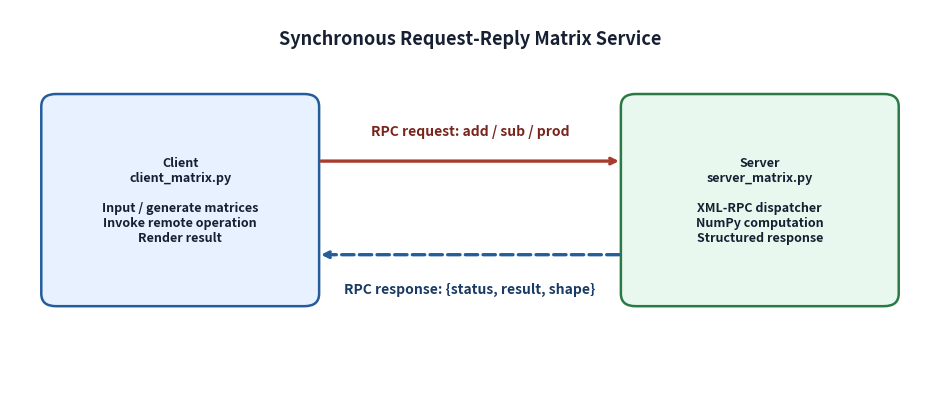
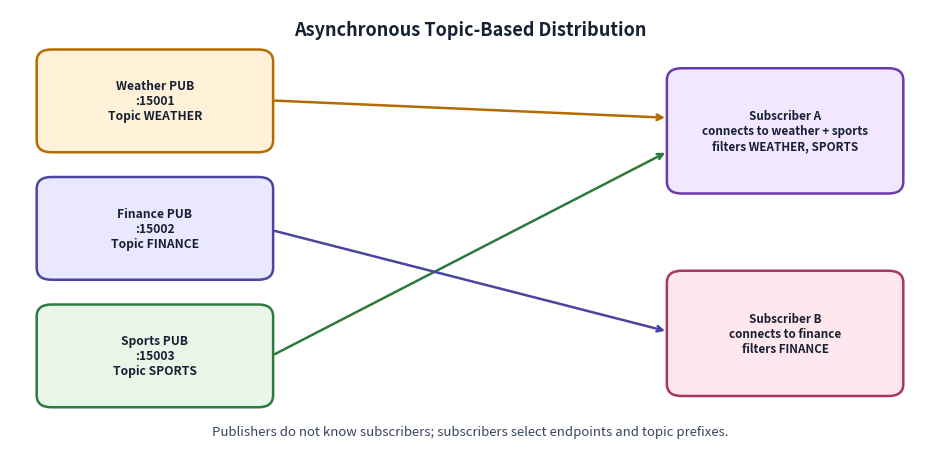
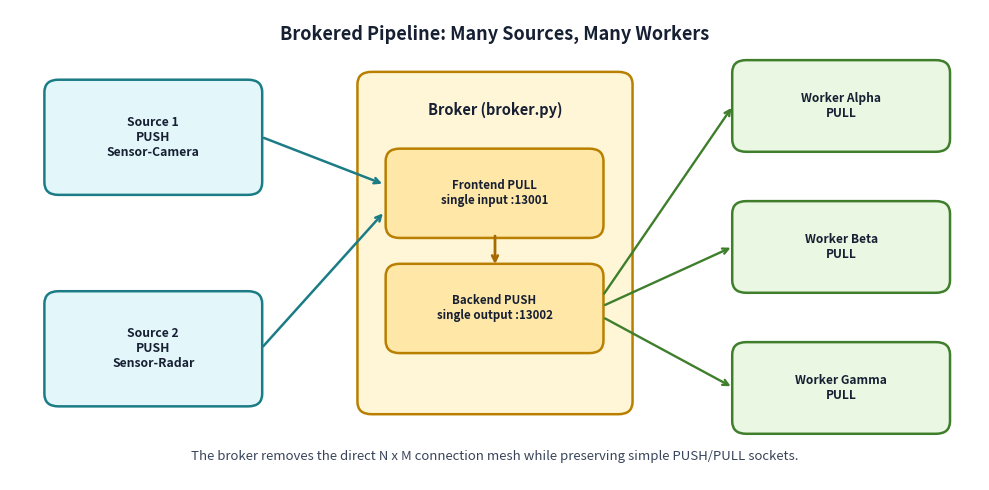

These charts were generated, in order, by the following Python code:
import os

import matplotlib.patches as patches
import matplotlib.pyplot as plt
from PIL import Image, ImageDraw, ImageFont


FIGURE_DIR = "figures"
os.makedirs(FIGURE_DIR, exist_ok=True)


def _font(name, size):
    for candidate in (name, "consola.ttf", "arial.ttf"):
        try:
            return ImageFont.truetype(candidate, size)
        except OSError:
            pass
    return ImageFont.load_default()


def create_terminal_screenshot(filename, title, text_lines, width=1200, line_height=28):
    """Create a terminal-style PNG from verified execution evidence."""
    header_height = 48
    padding_x = 26
    padding_y = 24
    height = header_height + padding_y * 2 + len(text_lines) * line_height

    img = Image.new("RGB", (width, height), color=(16, 18, 25))
    draw = ImageDraw.Draw(img)

    draw.rectangle([(0, 0), (width, header_height)], fill=(30, 35, 48))
    draw.line([(0, header_height), (width, header_height)], fill=(56, 64, 82), width=1)
    draw.ellipse([(18, 16), (32, 30)], fill=(255, 94, 87))
    draw.ellipse([(42, 16), (56, 30)], fill=(255, 189, 46))
    draw.ellipse([(66, 16), (80, 30)], fill=(39, 201, 63))

    font_title = _font("consolab.ttf", 16)
    font_code = _font("consola.ttf", 16)
    bbox = draw.textbbox((0, 0), title, font=font_title)
    draw.text(((width - (bbox[2] - bbox[0])) / 2, 14), title, fill=(194, 203, 220), font=font_title)

    palette = {
        "$": (236, 174, 255),
        "[server]": (109, 213, 250),
        "[client]": (136, 231, 150),
        "[publisher]": (255, 203, 116),
        "[subscriber]": (157, 218, 255),
        "[broker]": (255, 203, 116),
        "[source]": (133, 231, 171),
        "[worker]": (178, 190, 255),
        "[result]": (140, 240, 155),
        "[check]": (140, 240, 155),
        "---": (138, 148, 165),
    }

    y = header_height + padding_y
    for line in text_lines:
        color = (224, 229, 238)
        for prefix, selected in palette.items():
            if line.startswith(prefix):
                color = selected
                break
        draw.text((padding_x, y), line, fill=color, font=font_code)
        y += line_height

    path = os.path.join(FIGURE_DIR, filename)
    img.save(path, "PNG", dpi=(300, 300))
    print(f"Generated {path}")


def create_activity_screenshots():
    create_terminal_screenshot(
        "screenshot_activity1_rmi_example.png",
        "Activity 1 Evidence - Professor XML-RPC Example",
        [
            "$ python RMI/server-rmi.py",
            "[server] Host: 127.0.0.1 | Port: 12080 | Path: /RPC2",
            "[server] Registered remote function: add(x, y)",
            "[server] HTTP POST /RPC2 returned status 200",
            "",
            "$ python RMI/client-rmi.py",
            "[client] Connected to http://127.0.0.1:12080/RPC2",
            "[client] Remote call: add(8, 3)",
            "[result] 8 + 3 = 11",
            "",
            "[check] Same-machine XML-RPC request-reply behavior verified.",
            "[check] Two-host deployment uses the same server IP and port parameters.",
        ],
        width=1320,
    )

    create_terminal_screenshot(
        "screenshot_activity2_matrix_manager.png",
        "Activity 2 Evidence - XML-RPC Matrix Manager",
        [
            "$ python test_solutions.py",
            "--- Activity 2: Distributed Matrix Manager (RMI / XML-RPC + NumPy) ---",
            "[server] add(A, B) returned [[8.0, 10.0, 12.0], [5.0, 7.0, 9.0]]",
            "[server] sub(A, B) returned [[-6.0, -6.0, -6.0], [3.0, 3.0, 3.0]]",
            "[server] prod(A, C) returned [[22.0, 28.0], [49.0, 64.0]]",
            "[server] transpose(A) returned [[1.0, 4.0], [2.0, 5.0], [3.0, 6.0]]",
            "[server] det([[4.0, 7.0], [2.0, 6.0]]) returned 10.000000000000002",
            "[check] All XML-RPC results matched the NumPy reference values.",
            "[result] Activity 2 PASS",
        ],
        width=1320,
    )

    create_terminal_screenshot(
        "screenshot_activity3_pubsub_example.png",
        "Activity 3 Evidence - Professor Publisher / Subscriber Example",
        [
            "$ python -u Publisher-Subscriber/publisher.py",
            "[publisher] Bound to tcp://127.0.0.1:15091",
            "[publisher] Sent #1: TIME Thu Aug 27 11:40:58 2026 - Message #1",
            "[publisher] Sent #2: TIME Thu Aug 27 11:41:03 2026 - Message #2",
            "",
            "$ python -u Publisher-Subscriber/subscriber.py",
            "[subscriber] Connected to tcp://127.0.0.1:15091",
            "[subscriber] Subscription filter: TIME",
            "[subscriber] Received (1): TIME Thu Aug 27 11:40:58 2026 - Message #1",
            "[subscriber] Received (2): TIME Thu Aug 27 11:41:03 2026 - Message #2",
            "[check] Same-machine topic delivery verified for the baseline example.",
        ],
        width=1320,
    )

    create_terminal_screenshot(
        "screenshot_activity4_multi_pubsub.png",
        "Activity 4 Evidence - ZeroMQ Multi-Publisher / Multi-Subscriber",
        [
            "$ python test_solutions.py",
            "--- Activity 4: Multi-Publisher and Multi-Subscriber (ZeroMQ) ---",
            "[publisher] WEATHER bound on tcp://127.0.0.1:15051",
            "[publisher] FINANCE bound on tcp://127.0.0.1:15052",
            "[publisher] SPORTS  bound on tcp://127.0.0.1:15053",
            "[subscriber] Sub1 filters: WEATHER, SPORTS",
            "[subscriber] Sub2 filters: FINANCE",
            "[subscriber] Sub1 received: WEATHER [10:00:00] #1 Quito: 18.5C, Sunny",
            "[subscriber] Sub1 received: SPORTS [10:00:00] #1 Real Madrid 1 - 0 Barcelona",
            "[subscriber] Sub2 received: FINANCE [10:00:00] #1 BTC/USD: $65000 (+2.4%)",
            "[check] Topic filters delivered the expected messages to each subscriber.",
            "[result] Activity 4 PASS",
        ],
        width=1320,
    )

    create_terminal_screenshot(
        "screenshot_activity5_pipeline_example.png",
        "Activity 5 Evidence - Professor Source / Worker Pipeline Example",
        [
            "$ python -u Pipeline/worker.py A",
            "[worker] Connected to tcp://localhost:13000",
            "[worker] Waiting for pickled work units from the source.",
            "",
            "$ python -u Pipeline/source.py",
            "[source] Sending: (34, 0)",
            "[source] Sending: (93, 1)",
            "[source] Sending: (8, 2)",
            "[source] Sending: (48, 3)",
            "[worker] Worker A Work received: (34, 0)",
            "[check] Direct PUSH/PULL source-to-worker communication verified.",
        ],
        width=1320,
    )

    create_terminal_screenshot(
        "screenshot_activity6_broker_pipeline.png",
        "Activity 6 Evidence - Source -> Broker -> Worker Pipeline",
        [
            "$ python test_solutions.py",
            "--- Activity 6: Brokered Pipeline (ZeroMQ PUSH/PULL) ---",
            "[broker] Frontend PULL bound on tcp://127.0.0.1:13051",
            "[broker] Backend  PUSH bound on tcp://127.0.0.1:13052",
            "[source] Source-1 sent tasks #1-#4 to the broker frontend.",
            "[source] Source-2 sent tasks #1-#4 to the broker frontend.",
            "[worker] Worker-1 processed Source-1 tasks #1, #2, #3, #4.",
            "[worker] Worker-2 processed Source-2 tasks #1, #2, #3, #4.",
            "[check] Total tasks processed: 8 (Worker-1: 4, Worker-2: 4).",
            "[result] Activity 6 PASS",
        ],
        width=1320,
    )

    # Backward-compatible filenames used by earlier drafts of the report.
    create_terminal_screenshot(
        "screenshot_part1_rmi.png",
        "Activity 2 Evidence - XML-RPC Matrix Manager",
        [
            "$ python test_solutions.py",
            "--- Activity 2: Distributed Matrix Manager (RMI / XML-RPC + NumPy) ---",
            "[server] add(A, B) returned [[8.0, 10.0, 12.0], [5.0, 7.0, 9.0]]",
            "[server] sub(A, B) returned [[-6.0, -6.0, -6.0], [3.0, 3.0, 3.0]]",
            "[server] prod(A, C) returned [[22.0, 28.0], [49.0, 64.0]]",
            "[check] All XML-RPC results matched the NumPy reference values.",
            "[result] Activity 2 PASS",
        ],
        width=1320,
    )
    create_terminal_screenshot(
        "screenshot_part2_pubsub.png",
        "Activity 4 Evidence - ZeroMQ Multi-Publisher / Multi-Subscriber",
        [
            "$ python test_solutions.py",
            "[subscriber] Sub1 received WEATHER and SPORTS.",
            "[subscriber] Sub2 received FINANCE.",
            "[result] Activity 4 PASS",
        ],
        width=1320,
    )
    create_terminal_screenshot(
        "screenshot_part3_pipeline.png",
        "Activity 6 Evidence - Source -> Broker -> Worker Pipeline",
        [
            "$ python test_solutions.py",
            "[worker] Total tasks processed: 8 (Worker-1: 4, Worker-2: 4).",
            "[result] Activity 6 PASS",
        ],
        width=1320,
    )


def rounded_box(ax, xy, width, height, label, fc, ec, fontsize=10):
    box = patches.FancyBboxPatch(
        xy,
        width,
        height,
        boxstyle="round,pad=0.16",
        fc=fc,
        ec=ec,
        lw=1.8,
    )
    ax.add_patch(box)
    ax.text(
        xy[0] + width / 2,
        xy[1] + height / 2,
        label,
        ha="center",
        va="center",
        fontsize=fontsize,
        fontweight="bold",
        color="#172033",
    )


def generate_diagram_rmi():
    fig, ax = plt.subplots(figsize=(9.5, 4.2), dpi=300)
    ax.set_xlim(0, 10)
    ax.set_ylim(0, 5)
    ax.axis("off")

    rounded_box(ax, (0.5, 1.35), 2.7, 2.4, "Client\nclient_matrix.py\n\nInput / generate matrices\nInvoke remote operation\nRender result", "#E8F1FF", "#245C9C", 9)
    rounded_box(ax, (6.8, 1.35), 2.7, 2.4, "Server\nserver_matrix.py\n\nXML-RPC dispatcher\nNumPy computation\nStructured response", "#E9F8EE", "#2B7A45", 9)

    ax.annotate("", xy=(6.65, 3.05), xytext=(3.35, 3.05), arrowprops=dict(arrowstyle="->", lw=2.4, color="#A63D2D"))
    ax.text(5.0, 3.38, "RPC request: add / sub / prod", ha="center", fontsize=10, fontweight="bold", color="#7A251C")

    ax.annotate("", xy=(3.35, 1.85), xytext=(6.65, 1.85), arrowprops=dict(arrowstyle="->", lw=2.4, color="#245C9C", linestyle="--"))
    ax.text(5.0, 1.36, "RPC response: {status, result, shape}", ha="center", fontsize=10, fontweight="bold", color="#183A63")

    ax.text(5.0, 4.55, "Synchronous Request-Reply Matrix Service", ha="center", fontsize=13, fontweight="bold", color="#172033")
    plt.tight_layout()
    path = os.path.join(FIGURE_DIR, "arch_rmi.png")
    plt.savefig(path, bbox_inches="tight", dpi=300)
    plt.close()
    print(f"Generated {path}")


def generate_diagram_pubsub():
    fig, ax = plt.subplots(figsize=(9.5, 4.8), dpi=300)
    ax.set_xlim(0, 10)
    ax.set_ylim(0, 6)
    ax.axis("off")

    rounded_box(ax, (0.45, 4.25), 2.25, 1.05, "Weather PUB\n:15001\nTopic WEATHER", "#FFF2D8", "#B56B00", 8.7)
    rounded_box(ax, (0.45, 2.55), 2.25, 1.05, "Finance PUB\n:15002\nTopic FINANCE", "#EAE8FF", "#4B45A0", 8.7)
    rounded_box(ax, (0.45, 0.85), 2.25, 1.05, "Sports PUB\n:15003\nTopic SPORTS", "#E8F6E8", "#2D7A3E", 8.7)

    rounded_box(ax, (7.3, 3.7), 2.25, 1.35, "Subscriber A\nconnects to weather + sports\nfilters WEATHER, SPORTS", "#F1E8FF", "#6B3BAA", 8.4)
    rounded_box(ax, (7.3, 1.0), 2.25, 1.35, "Subscriber B\nconnects to finance\nfilters FINANCE", "#FFE7EE", "#AA365D", 8.4)

    ax.annotate("", xy=(7.15, 4.55), xytext=(2.85, 4.78), arrowprops=dict(arrowstyle="->", lw=1.8, color="#B56B00"))
    ax.annotate("", xy=(7.15, 4.10), xytext=(2.85, 1.38), arrowprops=dict(arrowstyle="->", lw=1.8, color="#2D7A3E"))
    ax.annotate("", xy=(7.15, 1.70), xytext=(2.85, 3.05), arrowprops=dict(arrowstyle="->", lw=1.8, color="#4B45A0"))

    ax.text(5.0, 5.65, "Asynchronous Topic-Based Distribution", ha="center", fontsize=13, fontweight="bold", color="#172033")
    ax.text(5.0, 0.32, "Publishers do not know subscribers; subscribers select endpoints and topic prefixes.", ha="center", fontsize=9.5, color="#38445A")

    plt.tight_layout()
    path = os.path.join(FIGURE_DIR, "arch_pubsub.png")
    plt.savefig(path, bbox_inches="tight", dpi=300)
    plt.close()
    print(f"Generated {path}")


def generate_diagram_pipeline():
    fig, ax = plt.subplots(figsize=(10, 5), dpi=300)
    ax.set_xlim(0, 11)
    ax.set_ylim(0, 6)
    ax.axis("off")

    rounded_box(ax, (0.55, 3.8), 2.15, 1.15, "Source 1\nPUSH\nSensor-Camera", "#E3F7FA", "#1C7C86", 8.8)
    rounded_box(ax, (0.55, 1.1), 2.15, 1.15, "Source 2\nPUSH\nSensor-Radar", "#E3F7FA", "#1C7C86", 8.8)

    broker_box = patches.FancyBboxPatch(
        (4.1, 1.0),
        2.8,
        4.05,
        boxstyle="round,pad=0.16",
        fc="#FFF6D8",
        ec="#B98000",
        lw=1.8,
    )
    ax.add_patch(broker_box)
    ax.text(5.5, 4.72, "Broker (broker.py)", ha="center", va="center", fontsize=10.5, fontweight="bold", color="#172033")
    rounded_box(ax, (4.42, 3.25), 2.15, 0.82, "Frontend PULL\nsingle input :13001", "#FFE7A8", "#B98000", 8.3)
    rounded_box(ax, (4.42, 1.78), 2.15, 0.82, "Backend PUSH\nsingle output :13002", "#FFE7A8", "#B98000", 8.3)
    ax.annotate("", xy=(5.5, 2.72), xytext=(5.5, 3.15), arrowprops=dict(arrowstyle="->", lw=2.0, color="#A66B00"))

    rounded_box(ax, (8.35, 4.35), 2.15, 0.85, "Worker Alpha\nPULL", "#EAF7E3", "#3F7F2C", 8.6)
    rounded_box(ax, (8.35, 2.55), 2.15, 0.85, "Worker Beta\nPULL", "#EAF7E3", "#3F7F2C", 8.6)
    rounded_box(ax, (8.35, 0.75), 2.15, 0.85, "Worker Gamma\nPULL", "#EAF7E3", "#3F7F2C", 8.6)

    ax.annotate("", xy=(4.25, 3.77), xytext=(2.85, 4.38), arrowprops=dict(arrowstyle="->", lw=1.8, color="#1C7C86"))
    ax.annotate("", xy=(4.25, 3.43), xytext=(2.85, 1.68), arrowprops=dict(arrowstyle="->", lw=1.8, color="#1C7C86"))

    ax.annotate("", xy=(8.2, 4.78), xytext=(6.72, 2.35), arrowprops=dict(arrowstyle="->", lw=1.7, color="#3F7F2C"))
    ax.annotate("", xy=(8.2, 2.98), xytext=(6.72, 2.22), arrowprops=dict(arrowstyle="->", lw=1.7, color="#3F7F2C"))
    ax.annotate("", xy=(8.2, 1.18), xytext=(6.72, 2.08), arrowprops=dict(arrowstyle="->", lw=1.7, color="#3F7F2C"))

    ax.text(5.5, 5.62, "Brokered Pipeline: Many Sources, Many Workers", ha="center", fontsize=13, fontweight="bold", color="#172033")
    ax.text(5.5, 0.25, "The broker removes the direct N x M connection mesh while preserving simple PUSH/PULL sockets.", ha="center", fontsize=9.5, color="#38445A")

    plt.tight_layout()
    path = os.path.join(FIGURE_DIR, "arch_pipeline.png")
    plt.savefig(path, bbox_inches="tight", dpi=300)
    plt.close()
    print(f"Generated {path}")


if __name__ == "__main__":
    create_activity_screenshots()
    generate_diagram_rmi()
    generate_diagram_pubsub()
    generate_diagram_pipeline()
    print("All report figures were generated successfully.")
